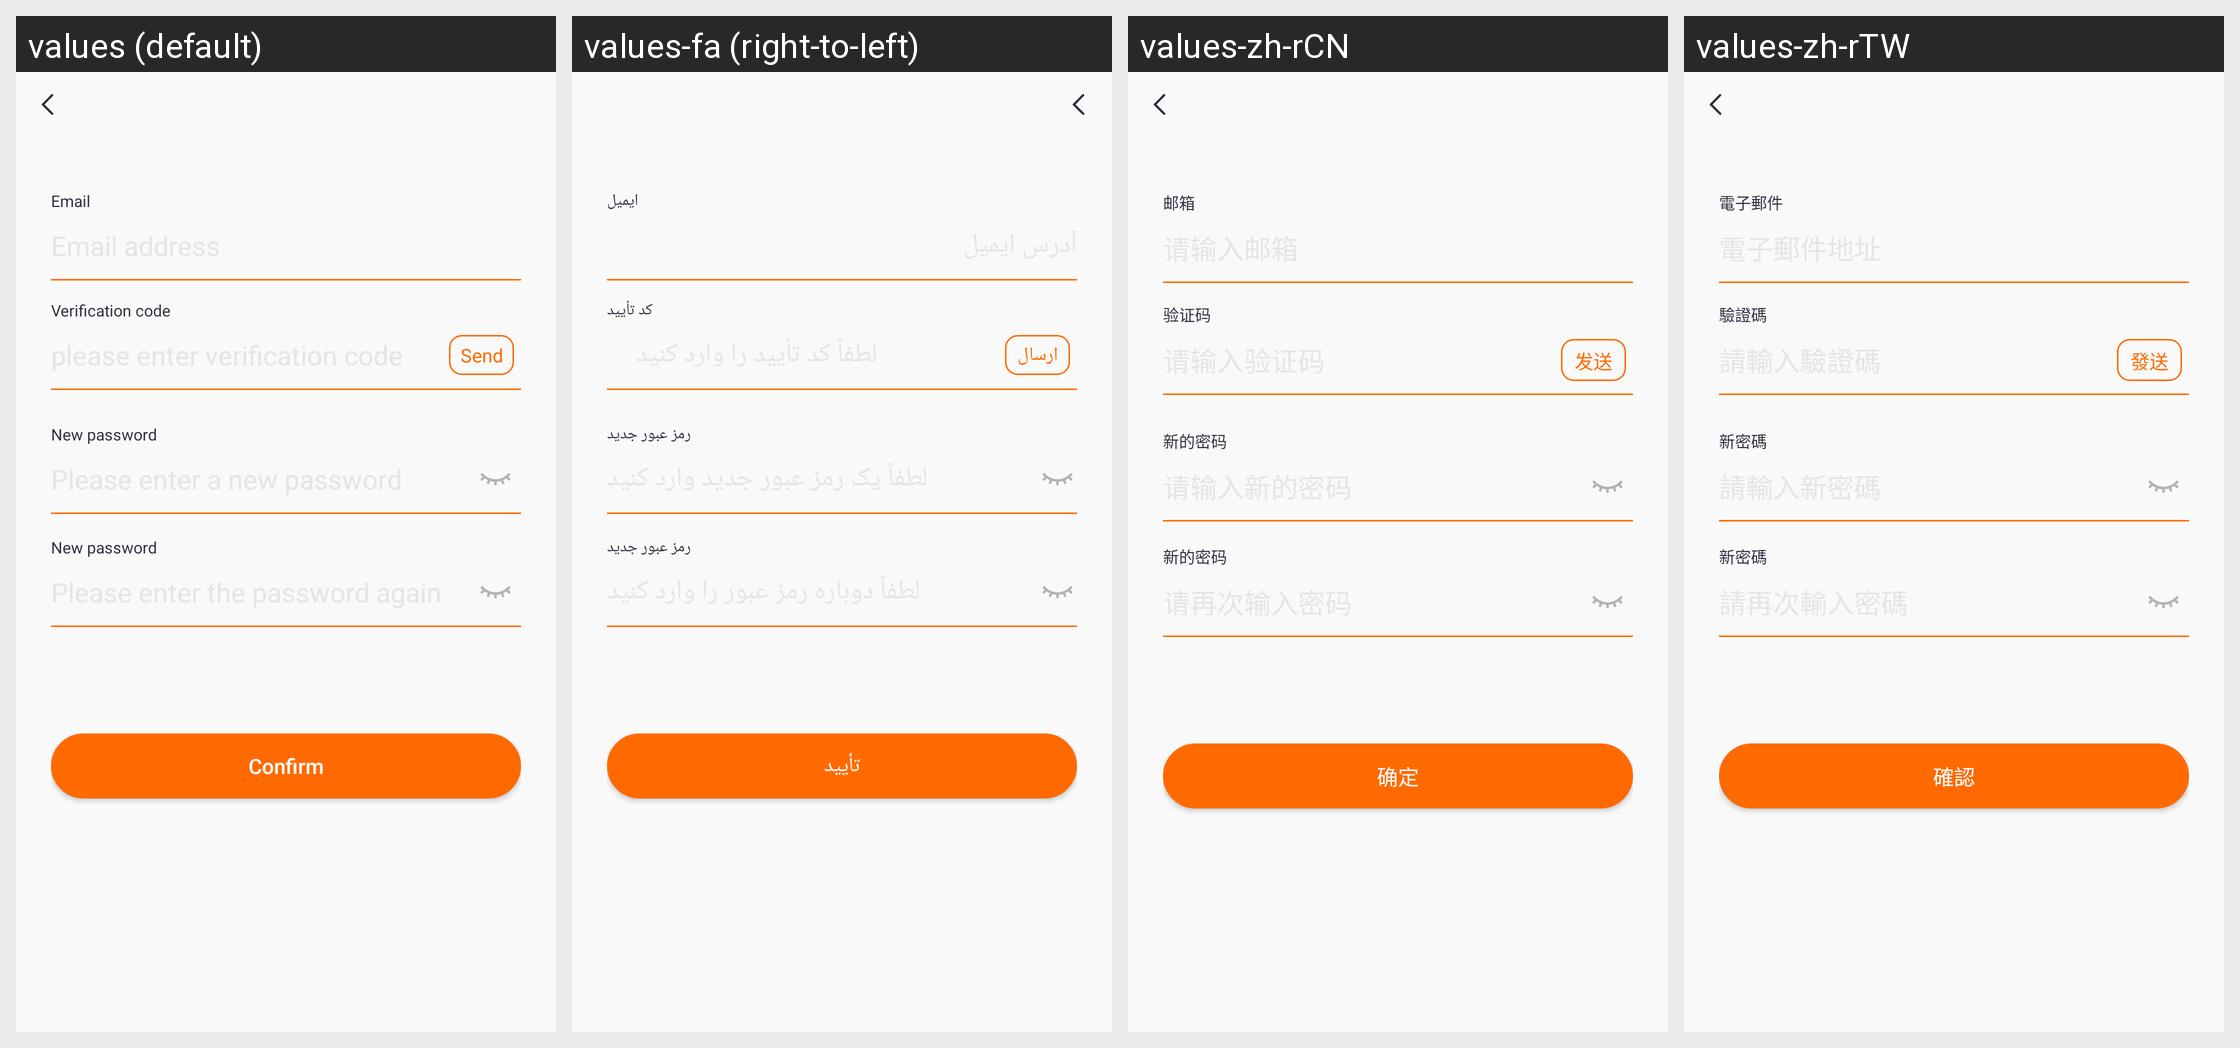

The Android screen above is rendered under several locales of the same app. Produce the string resources it draws, with the default and per-locale values.
Android screen res/layout/activity_forget_pwd.xml rendered under 4 locales, left to right: values (default), values-fa (right-to-left), values-zh-rCN, values-zh-rTW. Device: Nexus 5 (rendered at 1080×1920; each locale shown at half size, 540×960, under a caption strip naming it); theme Theme.QCWatch.
Other locales in the repository, not shown: values-ar, values-ar-rAE, values-as, values-cs, values-de, values-de-rDE, values-el-rGR, values-en-rUS, values-es, values-es-rES, values-fr, values-fr-rFR, values-hi-rIN, values-hu, values-in-rID, values-it-rIT, values-ja, values-ja-rJP, values-kk-rKZ, values-ko-rKR, values-ne, values-nl, values-or, values-pl-rPL, values-pt, values-pt-rPT, values-ro-rRO, values-ru-rRU, values-sk, values-te, values-th-rTH, values-tr-rTR, values-uk, values-ur, values-vi-rVN, values-zh, values-zh-rHK.
Strings drawn on this screen, with the default value and each locale's value (text and hints the layout hard-codes, and strings that could not be matched under every locale, appear in the picture but are not listed):

qc_text_156
  values: Email
  values-fa: ایمیل
  values-zh-rCN: 邮箱
  values-zh-rTW: 電子郵件

qc_text_173
  values: Verification code
  values-fa: کد تأیید
  values-zh-rCN: 验证码
  values-zh-rTW: 驗證碼

qc_text_174
  values: Send
  values-fa: ارسال
  values-zh-rCN: 发送
  values-zh-rTW: 發送

qc_text_175
  values: New password
  values-fa: رمز عبور جدید
  values-zh-rCN: 新的密码
  values-zh-rTW: 新密碼

qc_text_46
  values: Confirm
  values-fa: تأیید
  values-zh-rCN: 确定
  values-zh-rTW: 確認
